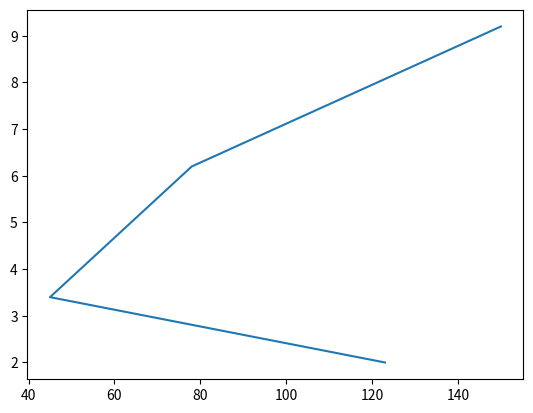
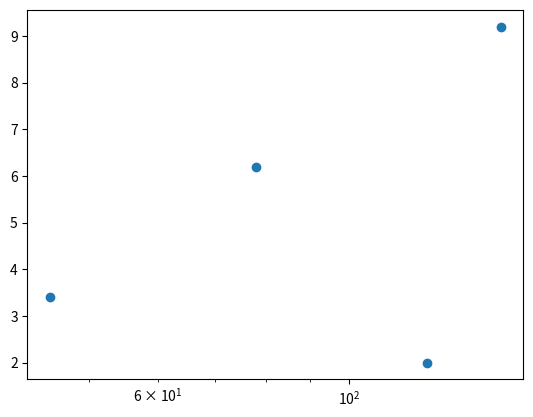

Recreate these plots in Python, in order.
import matplotlib.pyplot as plt 

#Sample data
a = [123, 45, 78, 150]
b = [2.0, 3.4, 6.2, 9.2]

#Basic plot function in MatPlotLib
plt.plot(a,b)

#Output 1
plt.show()

#Scatter data visualisation
plt.scatter(a,b)

#setting the label for X axis
plt.xscale('log')

#Output 2
plt.show()

#Clearing the buffer
plt.clf()
plt.plot()
